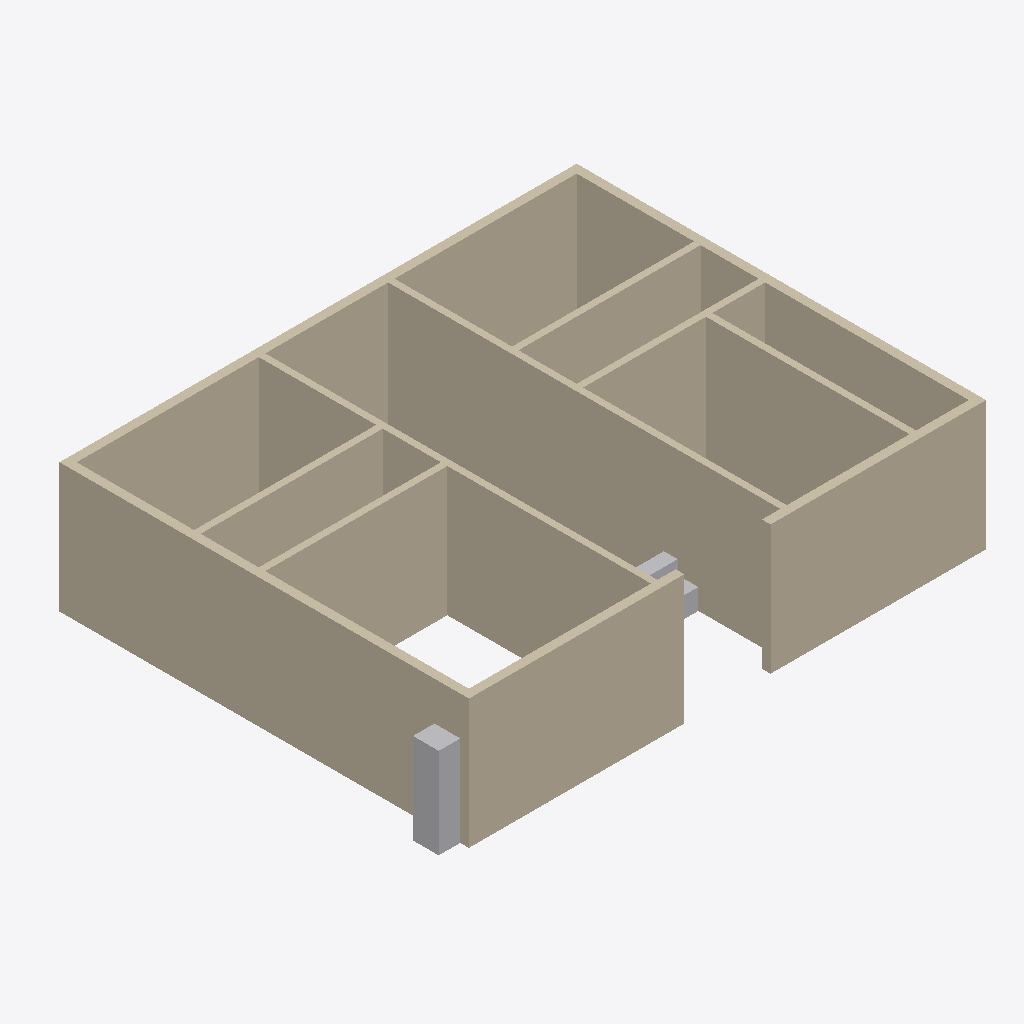
Isometric view of an IFC building model (IFC-SPF (STEP), schema IFC4, length unit metre), seen from the south-west, elements coloured by IFC class (only those large enough to see are counted): 12 walls (beige), 4 other elements (light grey).
Extent 12.5 m × 9.5 m × 3.0 m (x, y, z). Storeys (1): Ground Floor at 0.00 m. Elements (43): 31 IfcFurnishingElement, 12 IfcWallStandardCase.

HEADER;
FILE_DESCRIPTION(('ViewDefinition [CoordinationView]'),'2;1');
FILE_NAME('','2026-06-11T19:00:34',(''),(''),'IfcOpenShell 0.8.5-1c5b825','IfcOpenShell 0.8.5-1c5b825','');
FILE_SCHEMA(('IFC4'));
ENDSEC;
DATA;
#12=IFCPROJECT('3faOWu4kvFZfrY81KXZIcJ',#6,'Three Bedroom Apartment',$,$,$,$,(#11),#8);
#14=IFCSITE('1IoKeb$EfFTfxSy$Z_mAXZ',$,'Site',$,$,#13,$,$,$,$,$,$,$,$);
#16=IFCBUILDING('07DHcBkibFaBt94l4ETg1S',$,'Structure',$,$,#15,$,$,$,$,$,$);
#18=IFCBUILDINGSTOREY('1guXHeQR95EfWhE6ws3hwn',$,'Ground Floor',$,$,#17,$,$,$,$);
#26=IFCWALLSTANDARDCASE('3FpY5OFt1Ecvwv_CUHoJLO',$,'wall_ext_left',$,$,#25,#35,$,$);
#110=IFCWALLSTANDARDCASE('13mYIxZa99gvbv14FXsq9g',$,'wall_int_right_vertical',$,$,#109,#119,$,$);
#40=IFCWALLSTANDARDCASE('0Unh4dV11EbvHT9PeqsZjK',$,'wall_ext_top',$,$,#39,#49,$,$);
#82=IFCWALLSTANDARDCASE('1uIPhDz4T2GBZPyl5Q6MNy',$,'wall_ext_bottom_right',$,$,#81,#91,$,$);
#96=IFCWALLSTANDARDCASE('0zwpeSOanEohLsp34VUKWd',$,'wall_int_left_vertical',$,$,#95,#105,$,$);
#68=IFCWALLSTANDARDCASE('1PVq90OPT8xBb5jnW6sXd5',$,'wall_ext_bottom_left',$,$,#67,#77,$,$);
#54=IFCWALLSTANDARDCASE('3Wgloiq094EfRhMsUTXVav',$,'wall_ext_right',$,$,#53,#63,$,$);
#180=IFCWALLSTANDARDCASE('36g0lFWADCrO6N4mdXFp5$',$,'wall_int_kitchen_utility',$,$,#179,#189,$,$);
#138=IFCWALLSTANDARDCASE('36ZaVZmZ1ATOEzS11MCbAC',$,'wall_int_toilet_master',$,$,#137,#147,$,$);
#152=IFCWALLSTANDARDCASE('3v7FHKlYrCl9vxUJXmUEW8',$,'wall_int_bed2_toilet2',$,$,#151,#161,$,$);
#166=IFCWALLSTANDARDCASE('1R4b5p0Q5EvxUIJthNEIVw',$,'wall_int_toilet2_kitchen',$,$,#165,#175,$,$);
#124=IFCWALLSTANDARDCASE('3NBEvplw588B0jWYuz2lfk',$,'wall_int_bed1_toilet',$,$,#123,#133,$,$);
#674=IFCFURNISHINGELEMENT('0MxLEZl7P4_RpM1rigJJSE',$,'wardrobe_master_Body',$,$,#673,#670,$);
#488=IFCFURNISHINGELEMENT('2xE2iRLI91GwG7NxmCcNRV',$,'sofa_living_Backrest',$,$,#487,#484,$);
#514=IFCFURNISHINGELEMENT('0ks_QiKI568QRPawlvTnb2',$,'sofa_living_RightArm',$,$,#513,#510,$);
#475=IFCFURNISHINGELEMENT('0aZ1LC8hT61837wJ2TyJiL',$,'sofa_living_Seat',$,$,#474,#471,$);
ENDSEC;
